5-way image classification set "data" from GitHub (CarLoOSX/GesturePredictor); label vocabulary: bottom, circle, left, right, top.

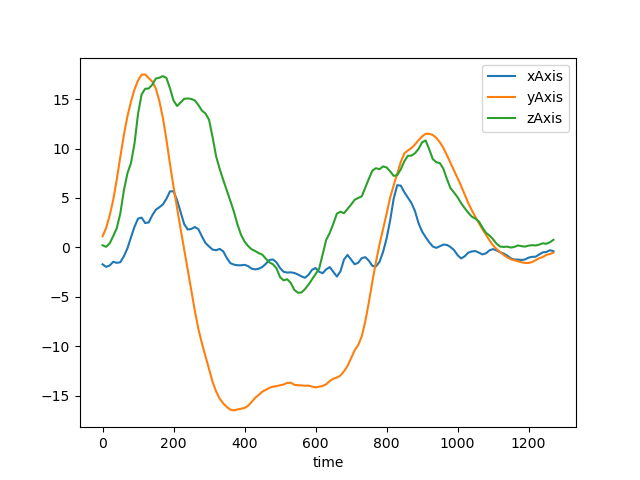
Label: top

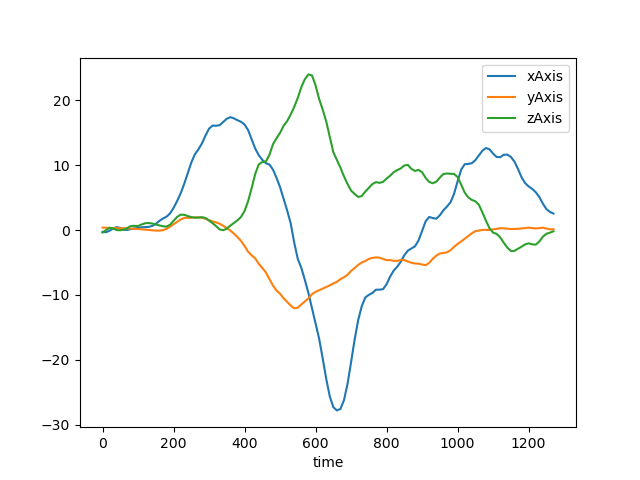
Label: right

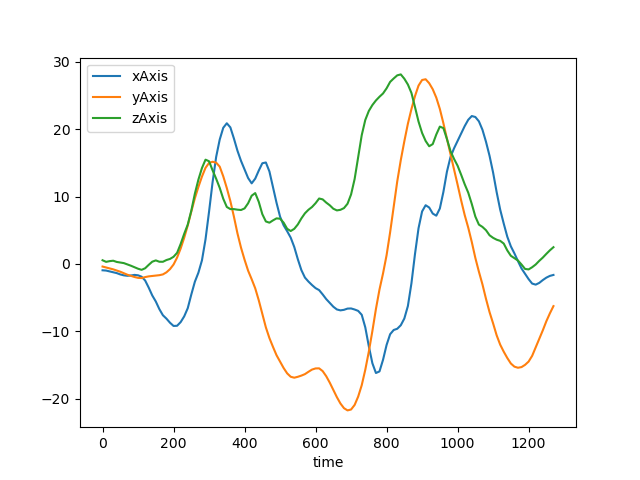
Label: circle

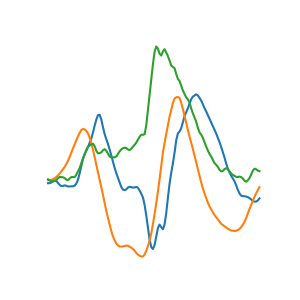
Label: circle

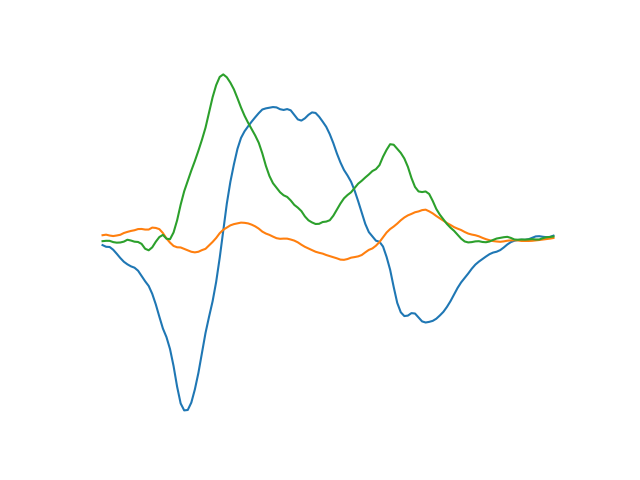
Label: left

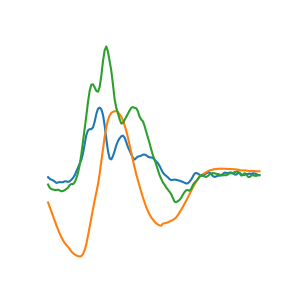
Label: bottom
